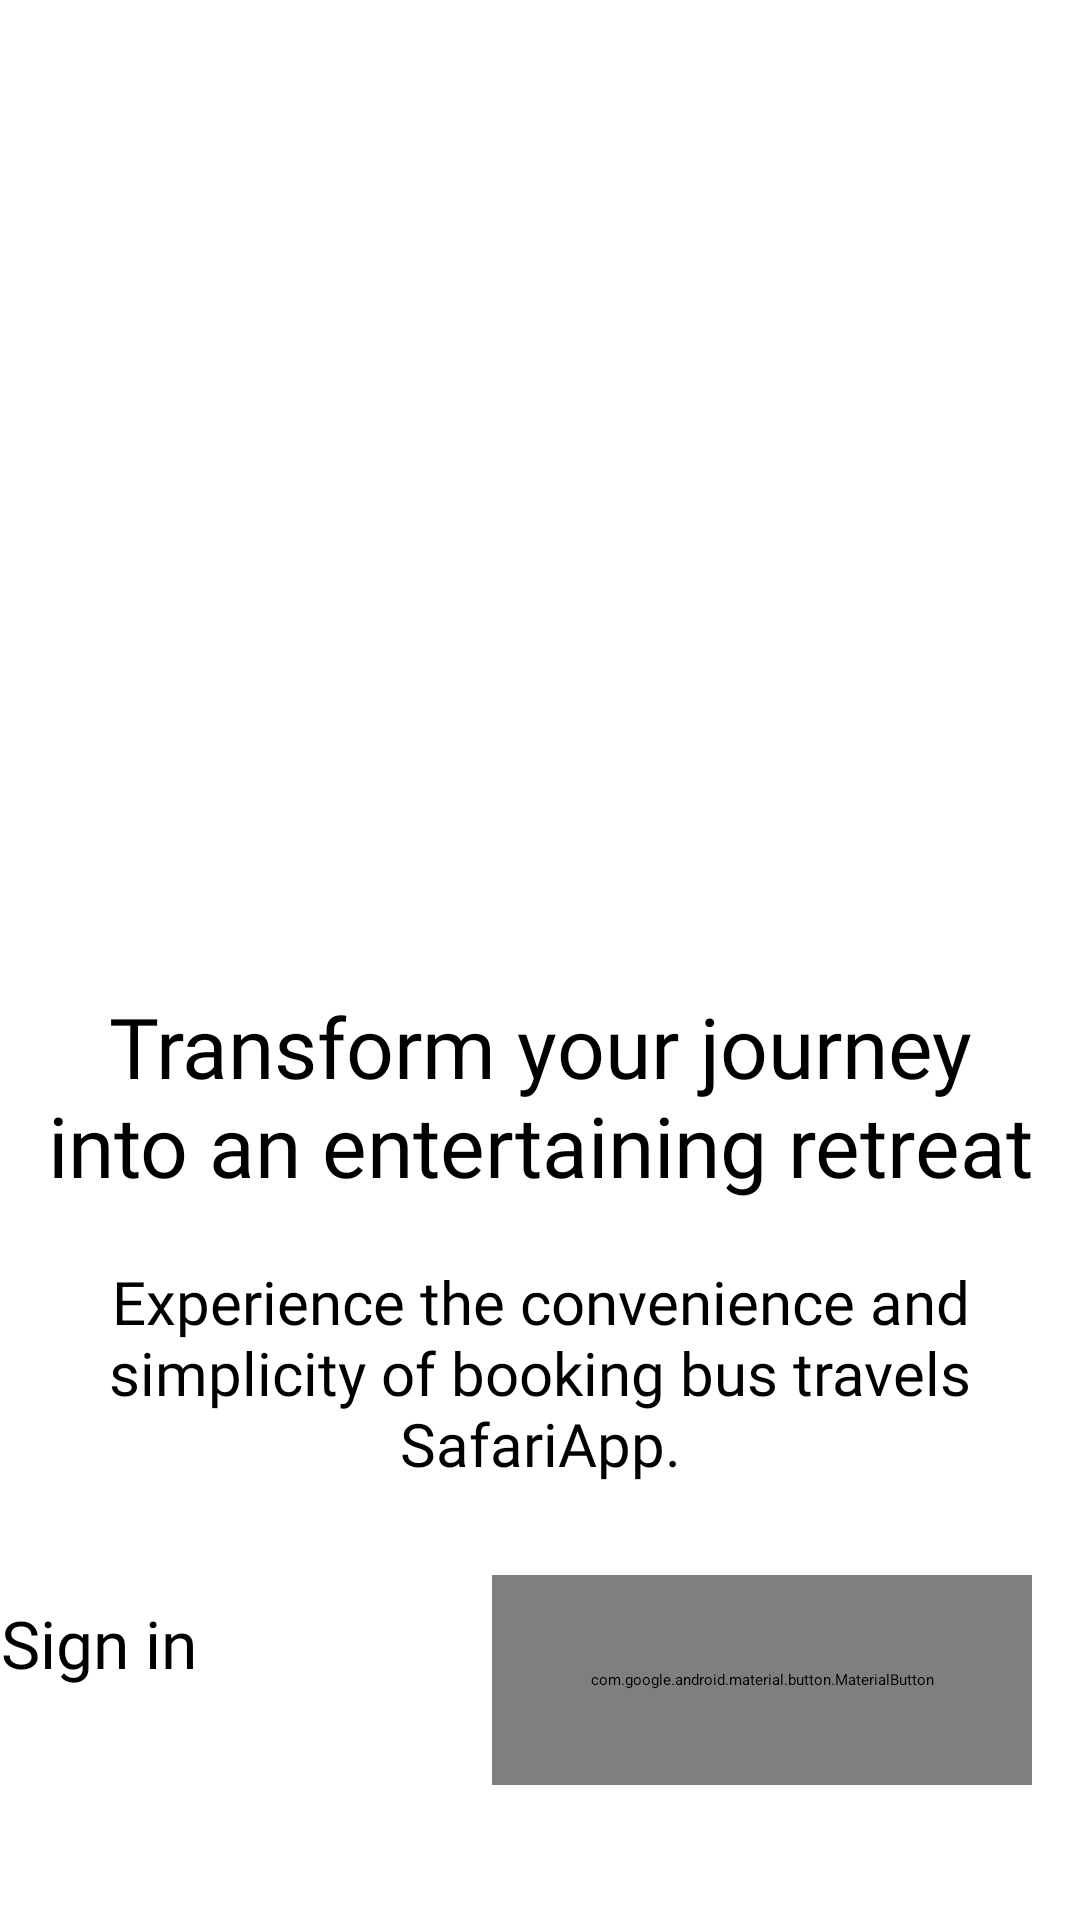

Write the Android layout XML for this screen, with the resource values it uses.
<!-- AndroidManifest.xml: application theme Theme.Booking -->
<!-- res/layout/welcome_fragment.xml -->
<?xml version="1.0" encoding="utf-8"?>
<androidx.coordinatorlayout.widget.CoordinatorLayout xmlns:android="http://schemas.android.com/apk/res/android"
    xmlns:app="http://schemas.android.com/apk/res-auto"
    xmlns:tools="http://schemas.android.com/tools"
    android:layout_width="match_parent"
    android:layout_height="match_parent"
    android:fitsSystemWindows="true"
    tools:context=".welcome.WelcomeFragment">

    <androidx.constraintlayout.widget.ConstraintLayout
        android:layout_width="match_parent"
        android:fitsSystemWindows="true"
        android:layout_height="match_parent">

        <ImageView
            android:id="@+id/imageView"
            android:layout_width="match_parent"
            android:layout_height="300dp"
            android:scaleType="centerCrop"
            android:contentDescription="@string/welcome_back"
            android:src="@drawable/welcom"
            app:layout_constraintEnd_toEndOf="parent"
            app:layout_constraintStart_toStartOf="parent"
            app:layout_constraintTop_toTopOf="parent" />

        <View
            android:layout_width="match_parent"
            android:layout_height="match_parent" />

        <TextView
            android:id="@+id/header_title"
            android:layout_width="match_parent"
            android:layout_height="wrap_content"
            android:layout_marginStart="10dp"
            android:layout_marginTop="30dp"
            android:layout_marginEnd="10dp"
            android:fontFamily="@font/gotham"
            android:text="@string/header"
            android:textAlignment="center"
            android:textSize="28sp"
            app:layout_constraintStart_toStartOf="parent"
            app:layout_constraintTop_toBottomOf="@+id/imageView" />


        <TextView
            android:id="@+id/description"
            android:layout_width="match_parent"
            android:layout_height="wrap_content"
            android:layout_marginStart="8dp"
            android:layout_marginTop="20dp"
            android:layout_marginEnd="8dp"
            android:fontFamily="@font/calibri"
            android:text="@string/sub_title"
            android:textAlignment="center"
            android:textSize="20sp"
            app:layout_constraintStart_toStartOf="parent"
            app:layout_constraintTop_toBottomOf="@+id/header_title"

            />


        <Button
            android:id="@+id/signInBtn"
            android:layout_width="180dp"
            android:layout_height="70dp"
            android:layout_marginStart="16dp"
            android:layout_marginEnd="16dp"
            android:layout_marginBottom="45dp"
            android:fontFamily="@font/poppins_regular"
            android:padding="8dp"
            android:text="@string/sign_in"
            android:textAllCaps="false"
            android:textSize="22sp"
            app:layout_constraintBottom_toBottomOf="parent"
            app:layout_constraintEnd_toStartOf="@+id/signUpBtn"
            app:layout_constraintStart_toStartOf="parent"
            app:layout_constraintTop_toBottomOf="@+id/description"
            app:layout_constraintTop_toTopOf="parent"
            app:layout_constraintVertical_bias="1.0" />

        <com.google.android.material.button.MaterialButton
            android:id="@+id/signUpBtn"
            style="?attr/materialButtonOutlinedStyle"
            android:layout_width="180dp"
            android:layout_height="70dp"
            android:layout_marginStart="16dp"
            android:layout_marginEnd="16dp"
            android:layout_marginBottom="45dp"
            android:fontFamily="@font/poppins_regular"
            android:minHeight="48dp"
            android:padding="6dp"
            android:text="@string/sign_up"
            android:textAllCaps="false"
            android:textSize="22sp"
            app:backgroundTint="@android:color/transparent"
            app:layout_constraintBottom_toBottomOf="parent"
            app:layout_constraintEnd_toEndOf="parent"
            app:layout_constraintTop_toBottomOf="@+id/description"
            app:layout_constraintTop_toTopOf="parent"
            app:layout_constraintVertical_bias="1.0"
            app:strokeWidth="2dp" />

    </androidx.constraintlayout.widget.ConstraintLayout>

</androidx.coordinatorlayout.widget.CoordinatorLayout>
<!-- resources referenced by this layout -->
<resources>
  <string name="header">Transform your journey into an entertaining retreat</string>
  <string name="sign_in">Sign in</string>
  <string name="sign_up">Sign up</string>
  <string name="sub_title">Experience the convenience and simplicity of booking bus travels SafariApp.</string>
  <string name="welcome_back">Welcome Back</string>
  <style name="Theme.Booking" parent="android:Theme.Material.Light.NoActionBar" />
</resources>
